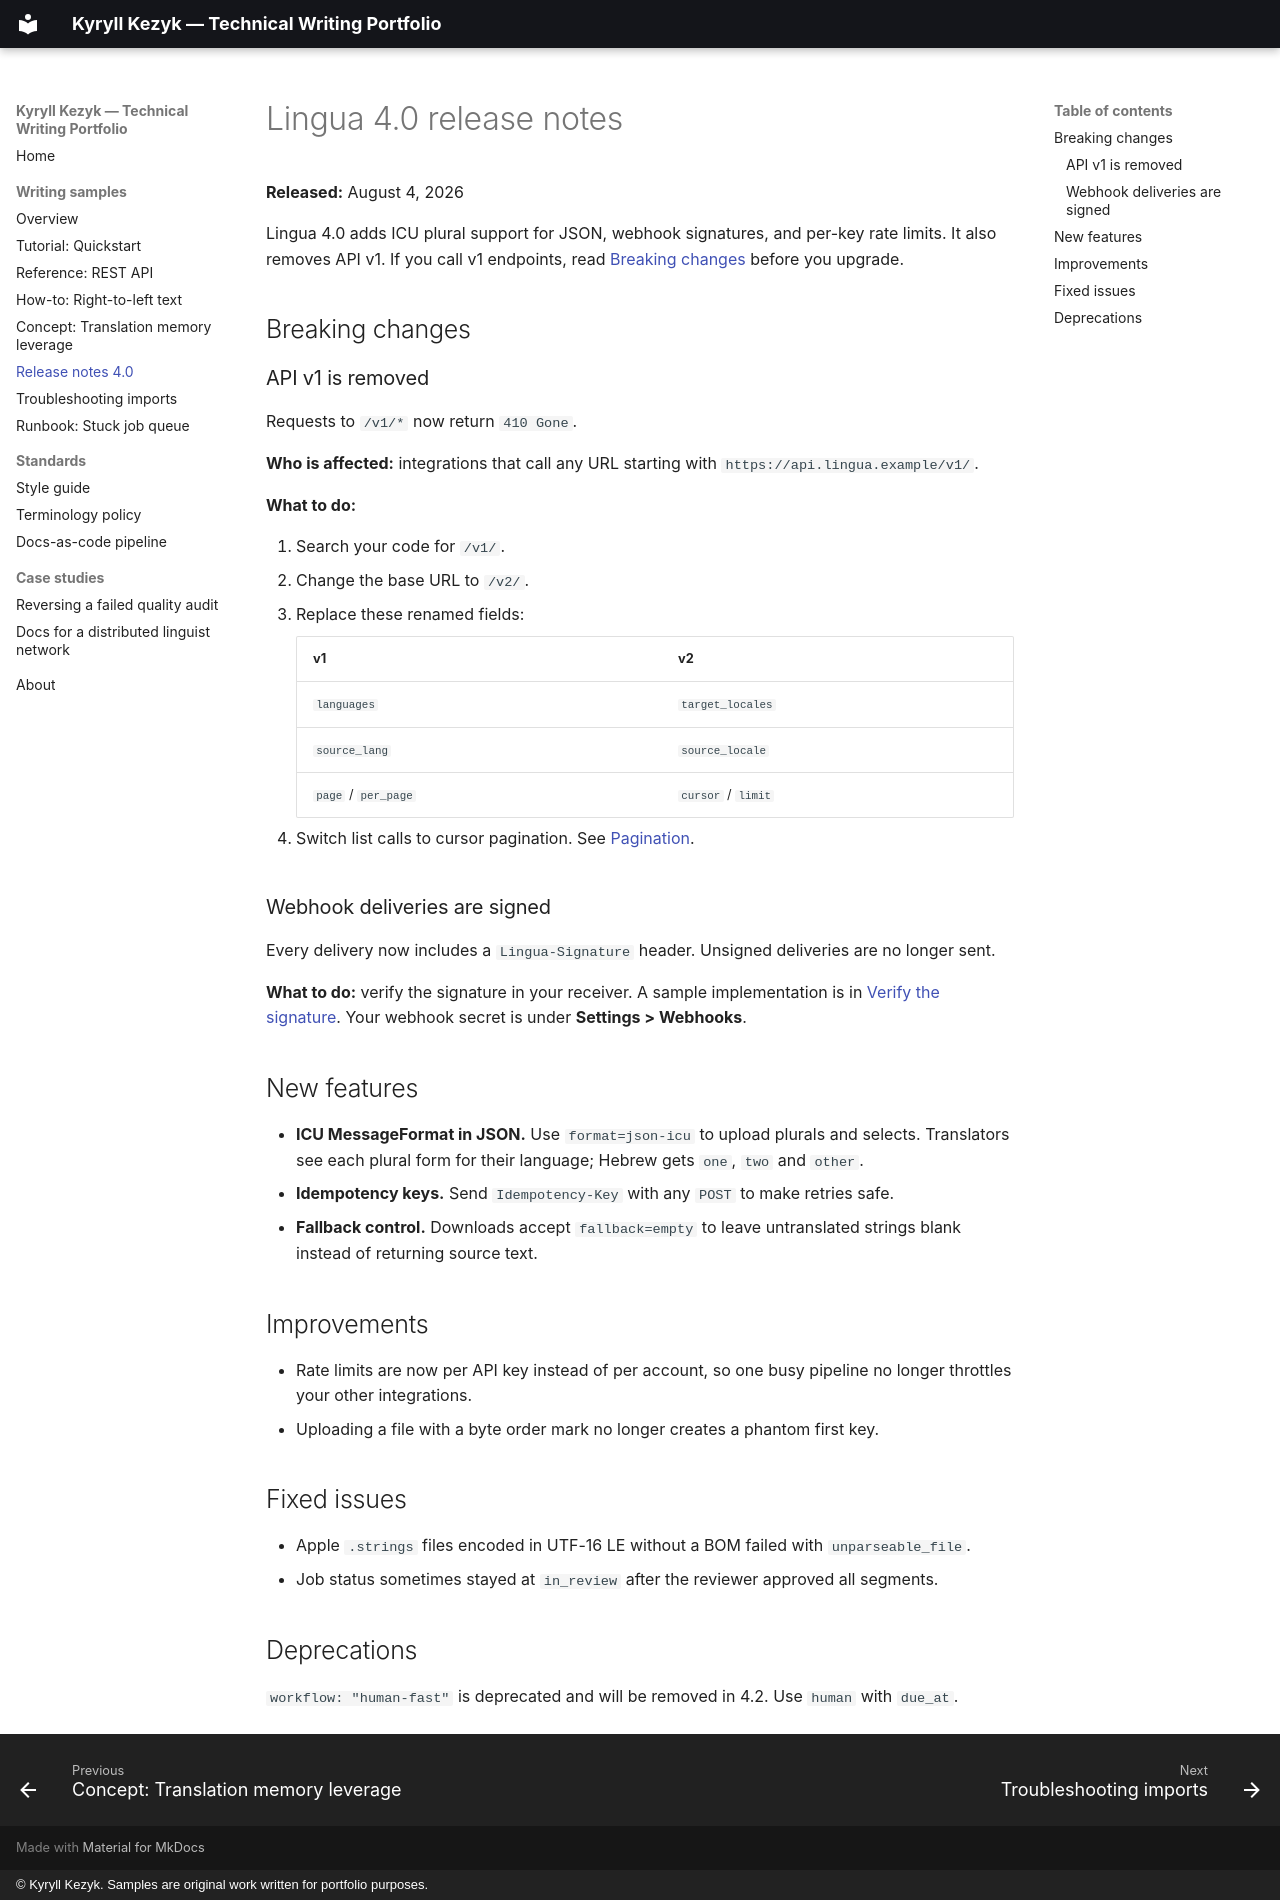

repository: kyryllkezyk-alt/tech-writing-portfolio · page: samples/release-notes/index.html · generator: mkdocs · copyright: © Kyryll Kezyk. Samples are original work written for portfolio purposes.

# Lingua 4.0 release notes

**Released:** August 4, 2026

Lingua 4.0 adds ICU plural support for JSON, webhook signatures, and per-key rate limits. It also
removes API v1. If you call v1 endpoints, read [Breaking changes](#breaking-changes) before you
upgrade.

## Breaking changes

### API v1 is removed

Requests to `/v1/*` now return `410 Gone`.

**Who is affected:** integrations that call any URL starting with `https://api.lingua.example/v1/`.

**What to do:**

1. Search your code for `/v1/`.
2. Change the base URL to `/v2/`.
3. Replace these renamed fields:

    | v1 | v2 |
    | --- | --- |
    | `languages` | `target_locales` |
    | `source_lang` | `source_locale` |
    | `page` / `per_page` | `cursor` / `limit` |

4. Switch list calls to cursor pagination. See [Pagination](api-reference.md#conventions).

### Webhook deliveries are signed

Every delivery now includes a `Lingua-Signature` header. Unsigned deliveries are no longer sent.

**What to do:** verify the signature in your receiver. A sample implementation is in
[Verify the signature](api-reference.md#verify-the-signature). Your webhook secret is under
**Settings > Webhooks**.

## New features

- **ICU MessageFormat in JSON.** Use `format=json-icu` to upload plurals and selects. Translators
  see each plural form for their language; Hebrew gets `one`, `two` and `other`.
- **Idempotency keys.** Send `Idempotency-Key` with any `POST` to make retries safe.
- **Fallback control.** Downloads accept `fallback=empty` to leave untranslated strings blank
  instead of returning source text.

## Improvements

- Rate limits are now per API key instead of per account, so one busy pipeline no longer
  throttles your other integrations.
- Uploading a file with a byte order mark no longer creates a phantom first key.

## Fixed issues

- Apple `.strings` files encoded in UTF-16 LE without a BOM failed with `unparseable_file`.
- Job status sometimes stayed at `in_review` after the reviewer approved all segments.

## Deprecations

`workflow: "human-fast"` is deprecated and will be removed in 4.2. Use `human` with `due_at`.
